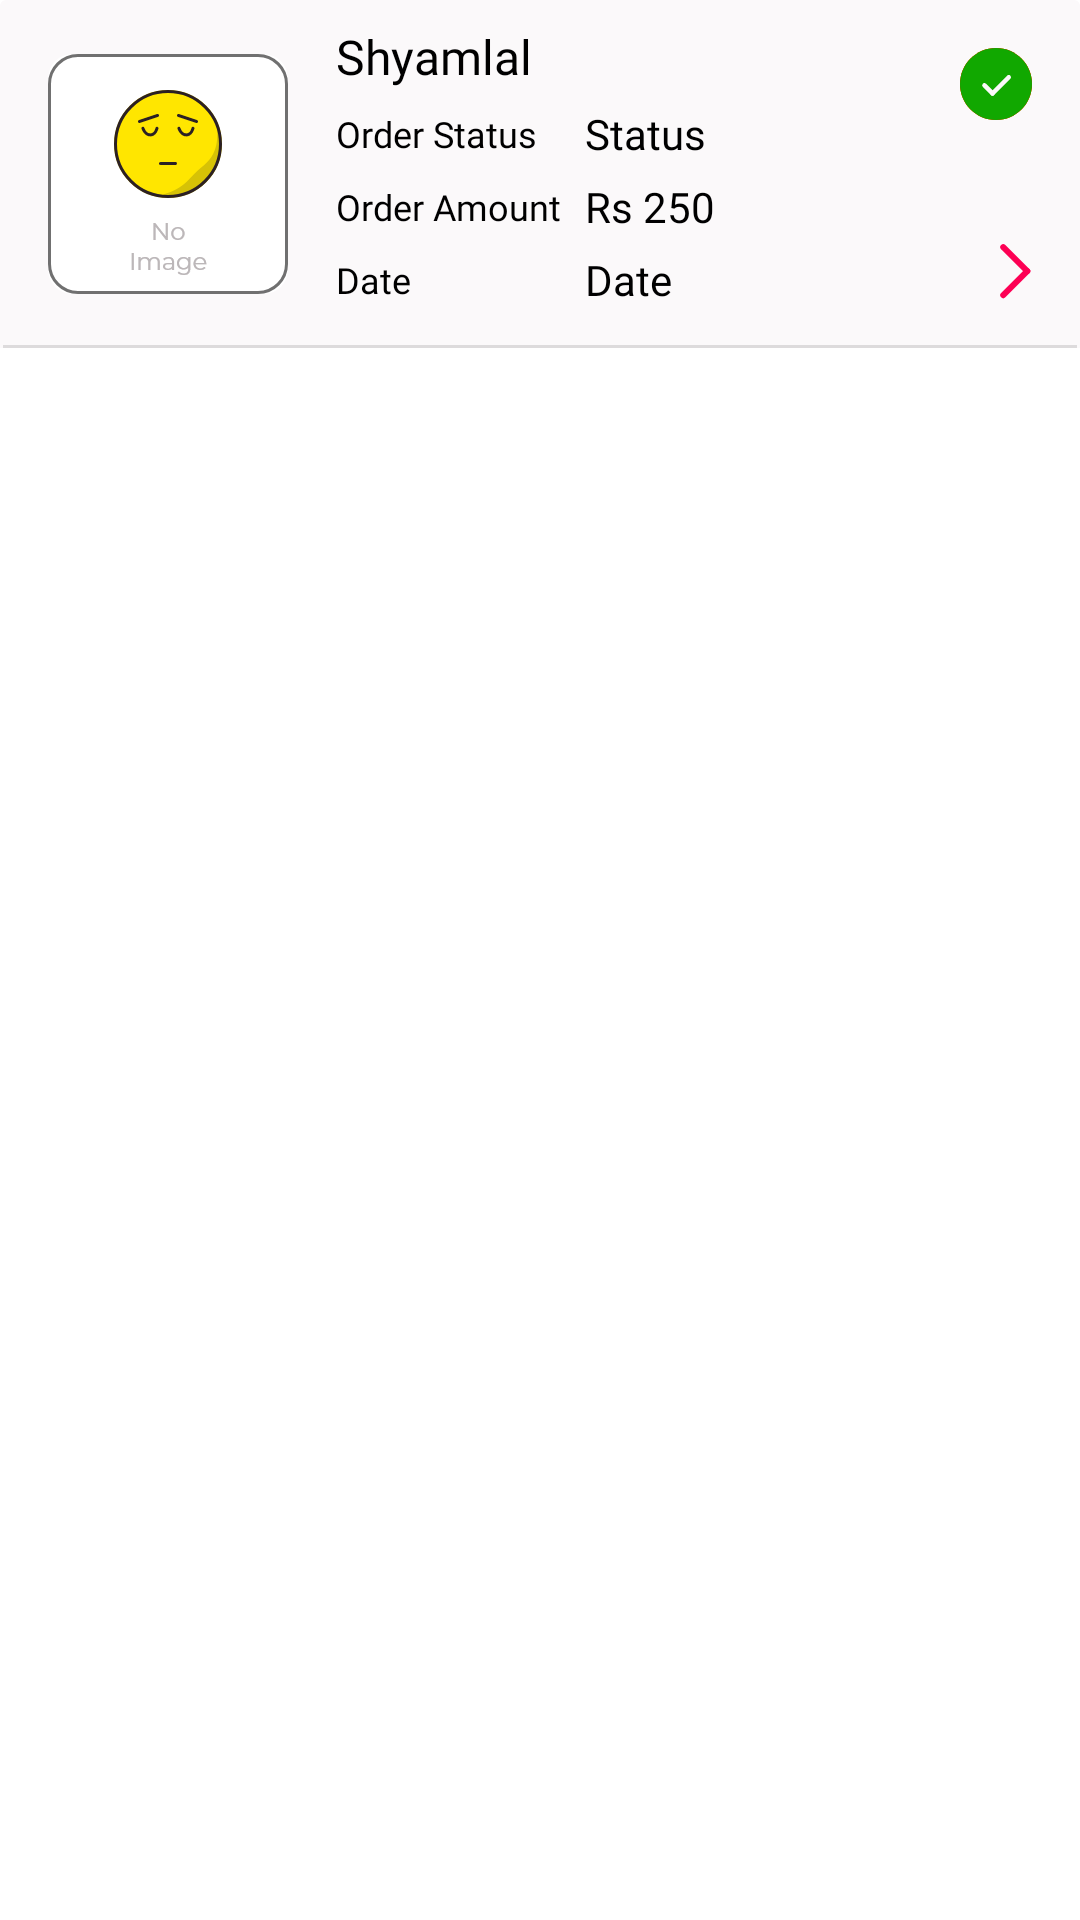

Reconstruct the res/layout file that produces this screen, plus the resources it refers to.
<!-- AndroidManifest.xml: application theme AppTheme -->
<!-- res/layout/card_view_order.xml -->
<?xml version="1.0" encoding="utf-8"?>
<androidx.cardview.widget.CardView xmlns:android="http://schemas.android.com/apk/res/android"
    xmlns:tools="http://schemas.android.com/tools"
    android:layout_width="match_parent"
    android:layout_height="wrap_content"
    xmlns:app="http://schemas.android.com/apk/res-auto"
    app:cardElevation="0dp">

    <androidx.constraintlayout.widget.ConstraintLayout
        android:layout_width="match_parent"
        android:layout_height="wrap_content"
        android:background="#FBF9FA">

        <TextView
            android:id="@+id/text_view_name_alphabet_order"
            android:layout_width="wrap_content"
            android:layout_height="wrap_content"
            android:textSize="40dp"
            android:textColor="@android:color/black"
            app:layout_constraintBottom_toBottomOf="@+id/cardViewOrder"
            app:layout_constraintEnd_toEndOf="@+id/cardViewOrder"
            app:layout_constraintStart_toStartOf="@+id/cardViewOrder"
            app:layout_constraintTop_toTopOf="@+id/cardViewOrder" />

        <androidx.cardview.widget.CardView
            android:id="@+id/cardViewOrder"
            android:layout_width="wrap_content"
            android:layout_height="wrap_content"
            android:layout_marginStart="16dp"
            android:layout_marginTop="18dp"
            android:layout_marginBottom="18dp"
            app:cardCornerRadius="8dp"
            app:cardElevation="0dp"
            app:layout_constraintBottom_toBottomOf="parent"
            app:layout_constraintStart_toStartOf="parent"
            app:layout_constraintTop_toTopOf="parent">

            <ImageView
                android:id="@+id/imageViewShopOrder"
                android:layout_width="80dp"
                android:layout_height="80dp"
                android:src="@drawable/no_image_shop" />

        </androidx.cardview.widget.CardView>

        <TextView
            android:id="@+id/text_view_name_order"
            android:layout_width="0dp"
            android:layout_height="wrap_content"
            android:layout_marginStart="16dp"
            android:layout_marginTop="8dp"
            android:layout_marginEnd="16dp"
            android:ellipsize="end"
            android:fontFamily="@font/montserrat_medium"
            android:maxLines="1"
            android:text="Shyamlal"
            android:textColor="@android:color/black"
            android:textSize="16sp"
            app:layout_constraintBottom_toTopOf="@+id/textView21"
            app:layout_constraintEnd_toStartOf="@+id/imageViewPendingOrder"
            app:layout_constraintStart_toEndOf="@+id/cardViewOrder"
            app:layout_constraintTop_toTopOf="parent" />


        <TextView
            android:id="@+id/text_view_price_order"
            android:layout_width="wrap_content"
            android:layout_height="wrap_content"
            android:layout_marginStart="8dp"
            android:fontFamily="@font/montserrat_regular"
            android:text="Rs 250"
            android:textColor="@android:color/black"
            android:textSize="14sp"
            app:layout_constraintBottom_toTopOf="@+id/textViewDateOrder"
            app:layout_constraintStart_toEndOf="@+id/textView9"
            app:layout_constraintTop_toBottomOf="@+id/text_view_status_order" />

        <ImageView
            android:id="@+id/image_view_arrow_order"
            android:layout_width="wrap_content"
            android:layout_height="wrap_content"
            android:layout_marginEnd="16dp"
            android:layout_marginBottom="16dp"
            app:layout_constraintBottom_toBottomOf="parent"
            app:layout_constraintEnd_toEndOf="parent"
            app:srcCompat="@drawable/arrow" />

        <ImageView
            android:id="@+id/imageViewPendingOrder"
            android:layout_width="wrap_content"
            android:layout_height="wrap_content"
            android:layout_marginTop="16dp"
            android:layout_marginEnd="16dp"
            app:layout_constraintEnd_toEndOf="parent"
            app:layout_constraintTop_toTopOf="parent"
            app:srcCompat="@drawable/pending_icon" />

        <ImageView
            android:id="@+id/imageViewCancelledOrder"
            android:layout_width="wrap_content"
            android:layout_height="wrap_content"
            android:layout_marginTop="16dp"
            android:layout_marginEnd="16dp"
            app:layout_constraintEnd_toEndOf="parent"
            app:layout_constraintTop_toTopOf="parent"
            app:srcCompat="@drawable/cross" />

        <ImageView
            android:id="@+id/imageViewCompletedOrder"
            android:layout_width="wrap_content"
            android:layout_height="wrap_content"
            android:layout_marginTop="16dp"
            android:layout_marginEnd="16dp"
            app:layout_constraintEnd_toEndOf="parent"
            app:layout_constraintTop_toTopOf="parent"
            app:srcCompat="@drawable/tick" />

        <TextView
            android:id="@+id/textView9"
            android:layout_width="wrap_content"
            android:layout_height="wrap_content"
            android:layout_marginStart="16dp"
            android:text="Order Amount"
            android:textColor="@android:color/black"
            android:textSize="12sp"
            android:fontFamily="@font/montserrat_light"
            app:layout_constraintBottom_toBottomOf="@+id/text_view_price_order"
            app:layout_constraintStart_toEndOf="@+id/cardViewOrder"
            app:layout_constraintTop_toTopOf="@+id/text_view_price_order" />

        <TextView
            android:id="@+id/textView11"
            android:layout_width="0dp"
            android:layout_height="wrap_content"
            android:layout_marginStart="16dp"
            android:fontFamily="@font/montserrat_light"
            android:text="Date"
            android:textColor="@android:color/black"
            android:textSize="12sp"
            app:layout_constraintBottom_toBottomOf="@+id/textViewDateOrder"
            app:layout_constraintEnd_toEndOf="@+id/textView9"
            app:layout_constraintStart_toEndOf="@+id/cardViewOrder"
            app:layout_constraintTop_toTopOf="@+id/textViewDateOrder" />

        <TextView
            android:id="@+id/textViewDateOrder"
            android:layout_width="wrap_content"
            android:layout_height="wrap_content"
            android:layout_marginStart="8dp"
            android:layout_marginBottom="8dp"
            android:fontFamily="@font/montserrat_regular"
            android:text="Date"
            android:textColor="@android:color/black"
            android:textSize="14sp"
            app:layout_constraintBottom_toBottomOf="parent"
            app:layout_constraintStart_toEndOf="@+id/textView11"
            app:layout_constraintTop_toBottomOf="@+id/text_view_price_order" />

        <View
            android:id="@+id/divider6"
            android:layout_width="0dp"
            android:layout_height="1dp"
            android:layout_marginStart="1dp"
            android:layout_marginEnd="1dp"
            android:background="?android:attr/listDivider"
            app:layout_constraintBottom_toBottomOf="parent"
            app:layout_constraintEnd_toEndOf="parent"
            app:layout_constraintStart_toStartOf="parent" />

        <TextView
            android:id="@+id/text_view_status_order"
            android:layout_width="wrap_content"
            android:layout_height="wrap_content"
            android:layout_marginStart="8dp"
            android:text="Status"
            android:fontFamily="@font/montserrat_regular"
            android:textColor="@android:color/black"
            android:textSize="14sp"
            app:layout_constraintBottom_toTopOf="@+id/text_view_price_order"
            app:layout_constraintStart_toEndOf="@+id/textView23"
            app:layout_constraintTop_toBottomOf="@+id/text_view_name_order" />

        <TextView
            android:id="@+id/textView23"
            android:layout_width="0dp"
            android:layout_height="wrap_content"
            android:layout_marginStart="16dp"
            android:text="Order Status"
            android:textColor="@android:color/black"
            android:textSize="12sp"
            android:fontFamily="@font/montserrat_light"
            app:layout_constraintBottom_toBottomOf="@+id/text_view_status_order"
            app:layout_constraintEnd_toEndOf="@+id/textView9"
            app:layout_constraintStart_toEndOf="@+id/cardViewOrder"
            app:layout_constraintTop_toTopOf="@+id/text_view_status_order" />
    </androidx.constraintlayout.widget.ConstraintLayout>
</androidx.cardview.widget.CardView>
<!-- resources referenced by this layout -->
<resources>
  <!-- drawable arrow: png bitmap (drawable-hdpi, 332 bytes) -->
  <!-- drawable cross: png bitmap (drawable-hdpi, 838 bytes) -->
  <!-- drawable no_image_shop: png bitmap (drawable-hdpi, 4600 bytes) -->
  <!-- drawable pending_icon: png bitmap (drawable-hdpi, 791 bytes) -->
  <!-- drawable tick: png bitmap (drawable-hdpi, 975 bytes) -->
  <style name="AppTheme" parent="Theme.MaterialComponents.Light.NoActionBar">
          
          <item name="colorPrimary">@color/colorPrimary</item>
          <item name="colorPrimaryDark">@color/colorPrimaryDark</item>
          <item name="colorAccent">@color/colorAccent</item>
      </style>
  <color name="colorPrimary">#6200EE</color>
  <color name="colorPrimaryDark">#E6DFE1</color>
  <color name="colorAccent">#FD0054</color>
</resources>
